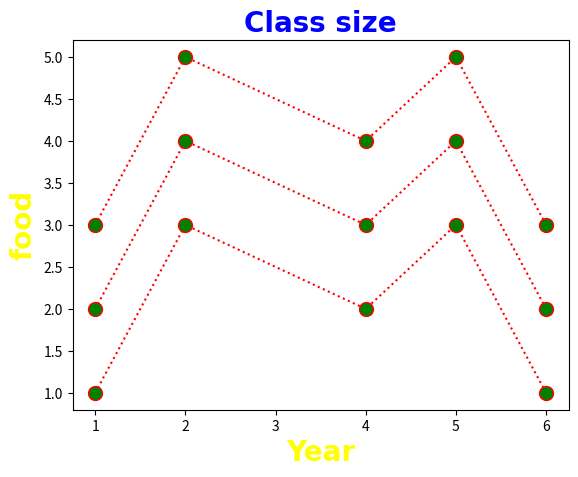

Write the Python code that produced this figure.
import matplotlib.pyplot as plt
import numpy as np


x=np.array([1,2,4,5,6])
y=np.array([1,3,2,3,1])
z=np.array([2,4,3,4,2])
z1=np.array([3,5,4,5,3])
dict1=dict(marker="o",markersize=10,markerfacecolor="green",
         markeredgecolor="red",linestyle="dotted",
         color="red")

plt.title("Class size",fontsize=20,family="Arial",fontweight="bold",color="blue")
plt.xlabel("Year",fontsize=20,family="Arial",fontweight="bold",color="yellow")
plt.ylabel("food",fontsize=20,family="Arial",fontweight="bold",color="yellow")
plt.plot(x,y, **dict1)
plt.plot(x,z,**dict1)
plt.plot(x,z1,**dict1)
#plt.xticks(x)
#plt.tick_params(axis="both",colors="black")
plt.show()
